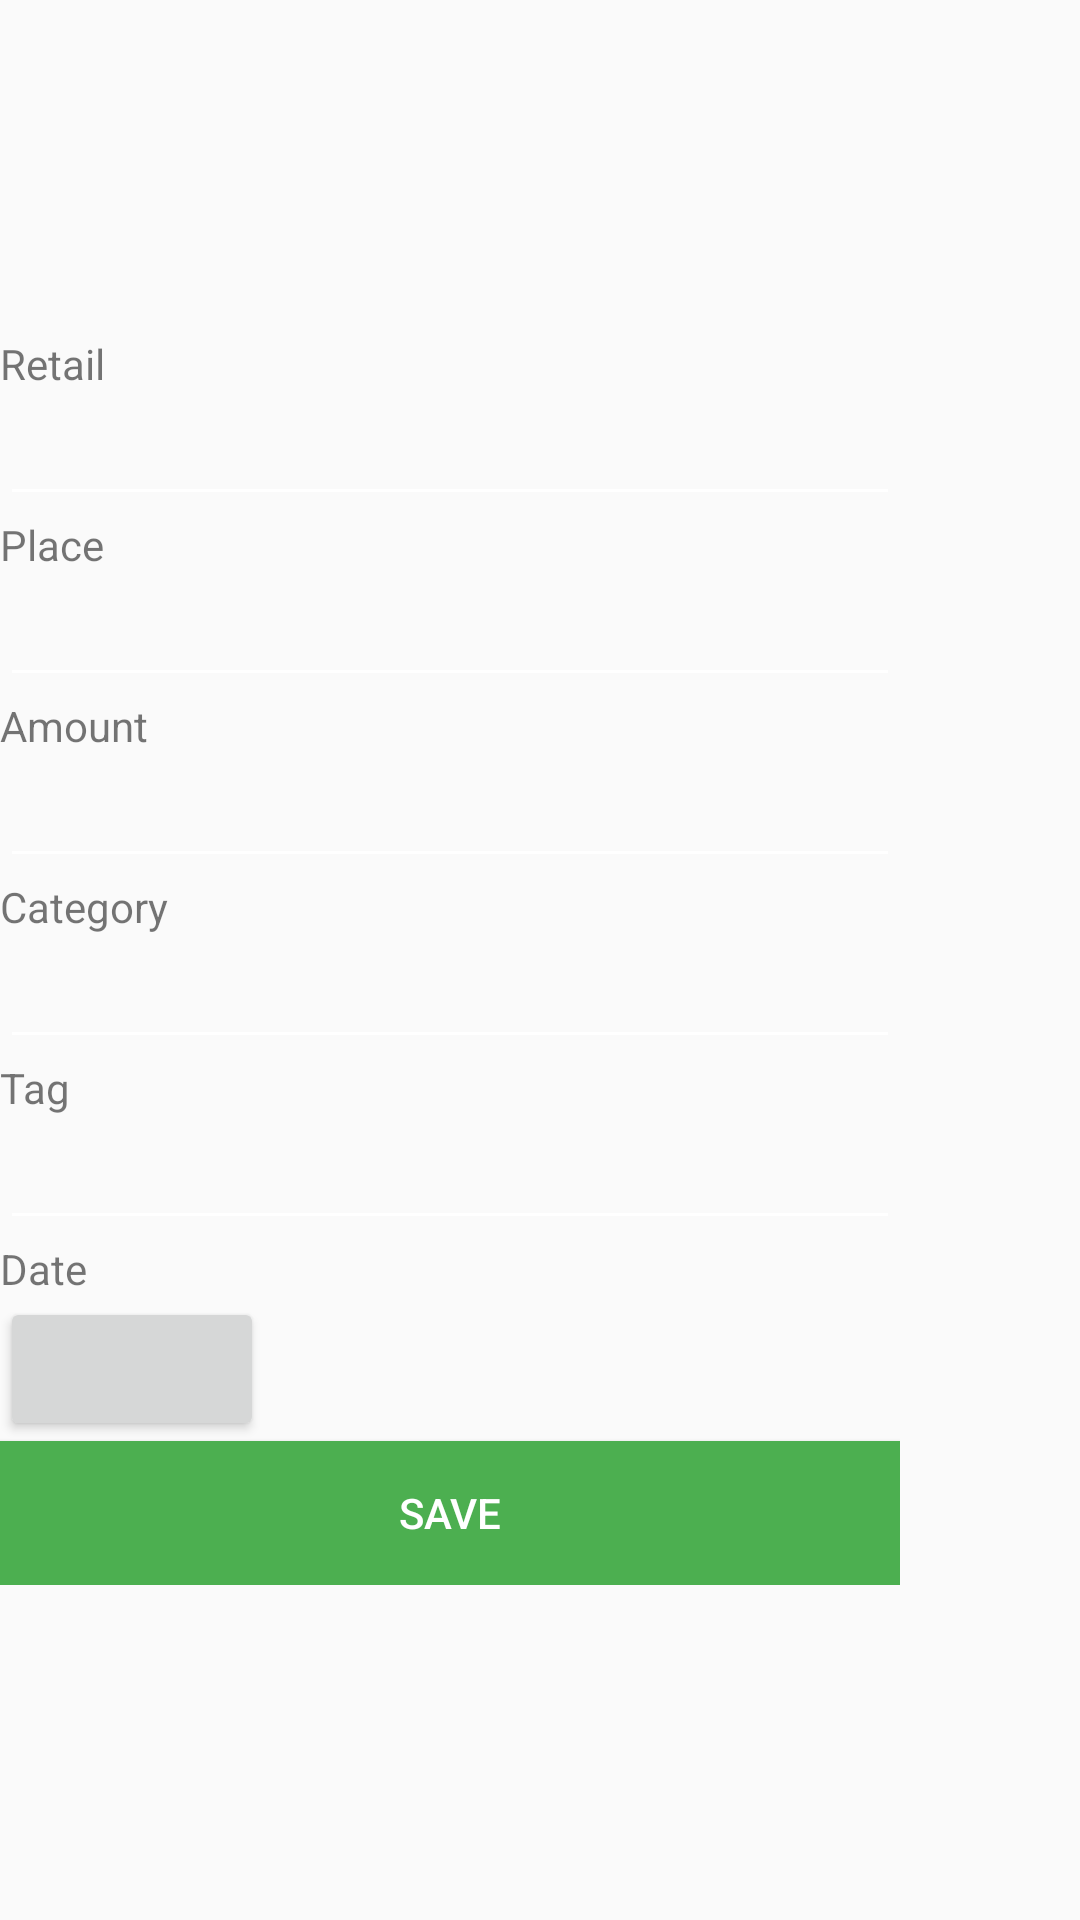

Here is an Android app screen rendered from its layout file. Give the layout XML and the strings, colors and styles it references.
<!-- AndroidManifest.xml: application theme AppTheme -->
<!-- res/layout/add_form_activity.xml -->
<?xml version="1.0" encoding="utf-8"?>
<LinearLayout xmlns:android="http://schemas.android.com/apk/res/android"
    android:layout_width="fill_parent"
    android:layout_height="fill_parent">

    <LinearLayout
        android:id="@+id/form"
        android:layout_width="300dp"
        android:layout_height="wrap_content"
        android:orientation="vertical"
        android:layout_gravity="center">

        <TextView
            android:layout_width="wrap_content"
            android:layout_height="wrap_content"
            android:text="@string/retail" />

        <EditText
            android:id="@+id/retail"
            android:maxLines="1"
            android:imeOptions="actionNext"
            android:layout_width="match_parent"
            android:layout_height="wrap_content" />

        <TextView
            android:layout_width="wrap_content"
            android:layout_height="wrap_content"
            android:text="@string/place" />

        <EditText
            android:id="@+id/place"
            android:imeOptions="actionNext"
            android:layout_width="match_parent"
            android:layout_height="wrap_content"
            android:maxLines="1" />

        <TextView
            android:layout_width="wrap_content"
            android:layout_height="wrap_content"
            android:text="@string/amount" />

        <EditText
            android:id="@+id/amount"
            android:maxLines="1"
            android:imeOptions="actionNext"
            android:layout_width="match_parent"
            android:layout_height="wrap_content"
            android:inputType="number"/>

        <TextView
            android:layout_width="wrap_content"
            android:layout_height="wrap_content"
            android:text="@string/category" />

        <EditText
            android:id="@+id/category"
            android:maxLines="1"
            android:imeOptions="actionNext"
            android:layout_width="match_parent"
            android:layout_height="wrap_content"/>

        <TextView
            android:layout_width="wrap_content"
            android:layout_height="wrap_content"
            android:text="@string/tag" />

        <EditText
            android:id="@+id/tag"
            android:maxLines="1"
            android:imeOptions="actionNext"
            android:layout_width="match_parent"
            android:layout_height="wrap_content"/>

        <TextView
            android:layout_width="wrap_content"
            android:layout_height="wrap_content"
            android:text="@string/date" />

        <Button
            android:id="@+id/expense_date"
            android:layout_width="wrap_content"
            android:layout_height="wrap_content" />

        <Button
            android:id="@+id/confirm"
            android:layout_width="match_parent"
            android:layout_height="wrap_content"
            android:text="@string/confirmButton"
            android:background="@color/green" />

    </LinearLayout>
</LinearLayout>
<!-- resources referenced by this layout -->
<resources>
  <color name="green">#4CAF50</color>
  <string name="amount">Amount</string>
  <string name="category">Category</string>
  <string name="confirmButton">Save</string>
  <string name="date">Date</string>
  <string name="place">Place</string>
  <string name="retail">Retail</string>
  <string name="tag">Tag</string>
  <style name="AppTheme" parent="AppBaseTheme">
  
          <item name="android:textColorPrimary">@android:color/white</item>
          <item name="drawerArrowStyle">@style/DrawerArrowStyle</item>
          <item name="android:windowTranslucentStatus" tools:targetApi="21">true</item>
          <item name="android:windowContentOverlay">@null</item>
  
          
          <item name="windowActionBar">false</item>
          <item name="windowNoTitle">true</item>
  
          
          <item name="colorControlNormal">@android:color/white</item>
          <item name="actionBarTheme">@style/AppTheme.ActionBarTheme</item>
  
          
          <item name="colorPrimary">@color/colorPrimary</item>
          <item name="colorPrimaryDark">@color/colorPrimaryDark</item>
          <item name="colorAccent">@color/accent_color</item>
  
          <item name="android:statusBarColor" tools:targetApi="21">@color/statusBarColor</item>
          <item name="android:navigationBarColor" tools:targetApi="21">@color/navigationBarColor</item>
          <item name="android:windowDrawsSystemBarBackgrounds" tools:targetApi="21">true</item>
  
      </style>
  <style name="AppBaseTheme" parent="@style/Theme.AppCompat.Light">
      </style>
  <style name="DrawerArrowStyle" parent="Widget.AppCompat.DrawerArrowToggle">
          <item name="spinBars">true</item>
          <item name="color">@color/drawerArrowColor</item>
      </style>
  <style name="AppTheme.ActionBarTheme" parent="@style/ThemeOverlay.AppCompat.ActionBar">
          
          <item name="colorControlNormal">@android:color/white</item>
      </style>
  <color name="colorPrimary">@color/blue</color>
  <color name="colorPrimaryDark">@color/blue</color>
  <color name="accent_color">@color/blue</color>
  <color name="statusBarColor">@color/blue</color>
  <color name="navigationBarColor">@android:color/black</color>
  <color name="drawerArrowColor">@android:color/white</color>
  <color name="blue">#303F9F</color>
</resources>
